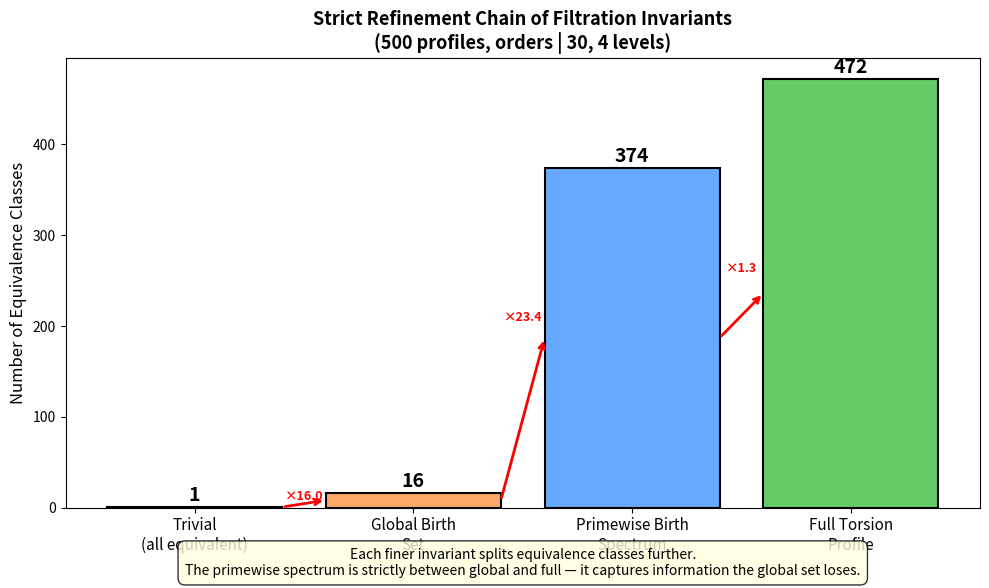

Write the Python code that produced this figure.
#!/usr/bin/env python3
"""
Visualization 3: The Refinement Chain

Visualizes the strict refinement hierarchy:
  Trivial ⊂ Global Birth Set ⊂ Primewise Spectrum ⊂ Full Profile

Shows how each invariant partitions a set of profiles into equivalence classes,
with each finer invariant splitting classes further.
"""

import matplotlib.pyplot as plt
import numpy as np
from typing import Dict, Set, List, Tuple
import random


def prime_factors(n: int) -> Set[int]:
    if n <= 1:
        return set()
    factors = set()
    d = 2
    while d * d <= n:
        while n % d == 0:
            factors.add(d)
            n //= d
        d += 1
    if n > 1:
        factors.add(n)
    return factors


class BirthProfile:
    def __init__(self, max_level: int, orders_at: Dict[int, Set[int]]):
        self.max_level = max_level
        self.orders_at = {i: set(orders_at.get(i, set())) for i in range(max_level + 1)}

    def global_birth_set(self) -> frozenset:
        return frozenset(i for i in range(self.max_level + 1)
                         if any(m > 1 for m in self.orders_at[i]))

    def p_birth_set(self, p: int) -> frozenset:
        return frozenset(i for i in range(self.max_level + 1)
                         if any(m > 1 and m % p == 0 for m in self.orders_at[i]))

    def active_primes(self) -> set:
        all_orders = set().union(*self.orders_at.values())
        primes = set()
        for m in all_orders:
            if m > 1:
                primes |= prime_factors(m)
        return primes

    def primewise_key(self) -> tuple:
        """A hashable key for the primewise spectrum."""
        return tuple(sorted(
            (p, self.p_birth_set(p)) for p in self.active_primes()
        ))

    def full_key(self) -> tuple:
        """A hashable key for the full profile."""
        return tuple(
            frozenset(self.orders_at[i]) for i in range(self.max_level + 1)
        )


# Generate profiles
random.seed(123)
N = 30
max_level = 3
divisors = [d for d in range(2, N + 1) if N % d == 0]

profiles = []
for _ in range(500):
    orders = {}
    for level in range(max_level + 1):
        k = random.randint(0, 2)
        if k > 0:
            orders[level] = set(random.sample(divisors, min(k, len(divisors))))
    profiles.append(BirthProfile(max_level, orders))

# Compute equivalence classes at each level
trivial_classes = 1  # Everything is equivalent
global_classes = len(set(p.global_birth_set() for p in profiles))
primewise_classes = len(set(p.primewise_key() for p in profiles))
full_classes = len(set(p.full_key() for p in profiles))

print(f"Profiles: {len(profiles)}")
print(f"Trivial classes: {trivial_classes}")
print(f"Global classes: {global_classes}")
print(f"Primewise classes: {primewise_classes}")
print(f"Full profile classes: {full_classes}")

# Visualization
fig, ax = plt.subplots(figsize=(10, 6))

levels = ['Trivial\n(all equivalent)', 'Global Birth\nSet', 'Primewise Birth\nSpectrum', 'Full Torsion\nProfile']
class_counts = [trivial_classes, global_classes, primewise_classes, full_classes]
colors = ['#ffcccc', '#ffaa66', '#66aaff', '#66cc66']

# Bar chart
bars = ax.bar(range(len(levels)), class_counts, color=colors, edgecolor='black', linewidth=1.5)

# Add value labels
for bar, count in zip(bars, class_counts):
    ax.text(bar.get_x() + bar.get_width() / 2, bar.get_height() + 2,
            f'{count}', ha='center', va='bottom', fontsize=14, fontweight='bold')

# Add arrows showing strict refinement
for i in range(len(levels) - 1):
    ax.annotate('', xy=(i + 0.6, class_counts[i + 1] * 0.5),
               xytext=(i + 0.4, class_counts[i] * 0.5),
               arrowprops=dict(arrowstyle='->', color='red', lw=2))
    ratio = class_counts[i + 1] / max(class_counts[i], 1)
    ax.text(i + 0.5, max(class_counts[i], class_counts[i + 1]) * 0.55,
            f'×{ratio:.1f}', ha='center', fontsize=9, color='red', fontweight='bold')

ax.set_xticks(range(len(levels)))
ax.set_xticklabels(levels, fontsize=11)
ax.set_ylabel('Number of Equivalence Classes', fontsize=12)
ax.set_title('Strict Refinement Chain of Filtration Invariants\n'
             f'({len(profiles)} profiles, orders | {N}, {max_level+1} levels)',
             fontsize=13, fontweight='bold')

# Annotation
ax.text(0.5, -0.15,
        'Each finer invariant splits equivalence classes further.\n'
        'The primewise spectrum is strictly between global and full — '
        'it captures information the global set loses.',
        transform=ax.transAxes, ha='center', fontsize=10, style='italic',
        bbox=dict(boxstyle='round,pad=0.5', facecolor='lightyellow', alpha=0.8))

plt.tight_layout()
plt.savefig('refinement_chain.png', dpi=150, bbox_inches='tight')
plt.close()
print("Saved: refinement_chain.png")
